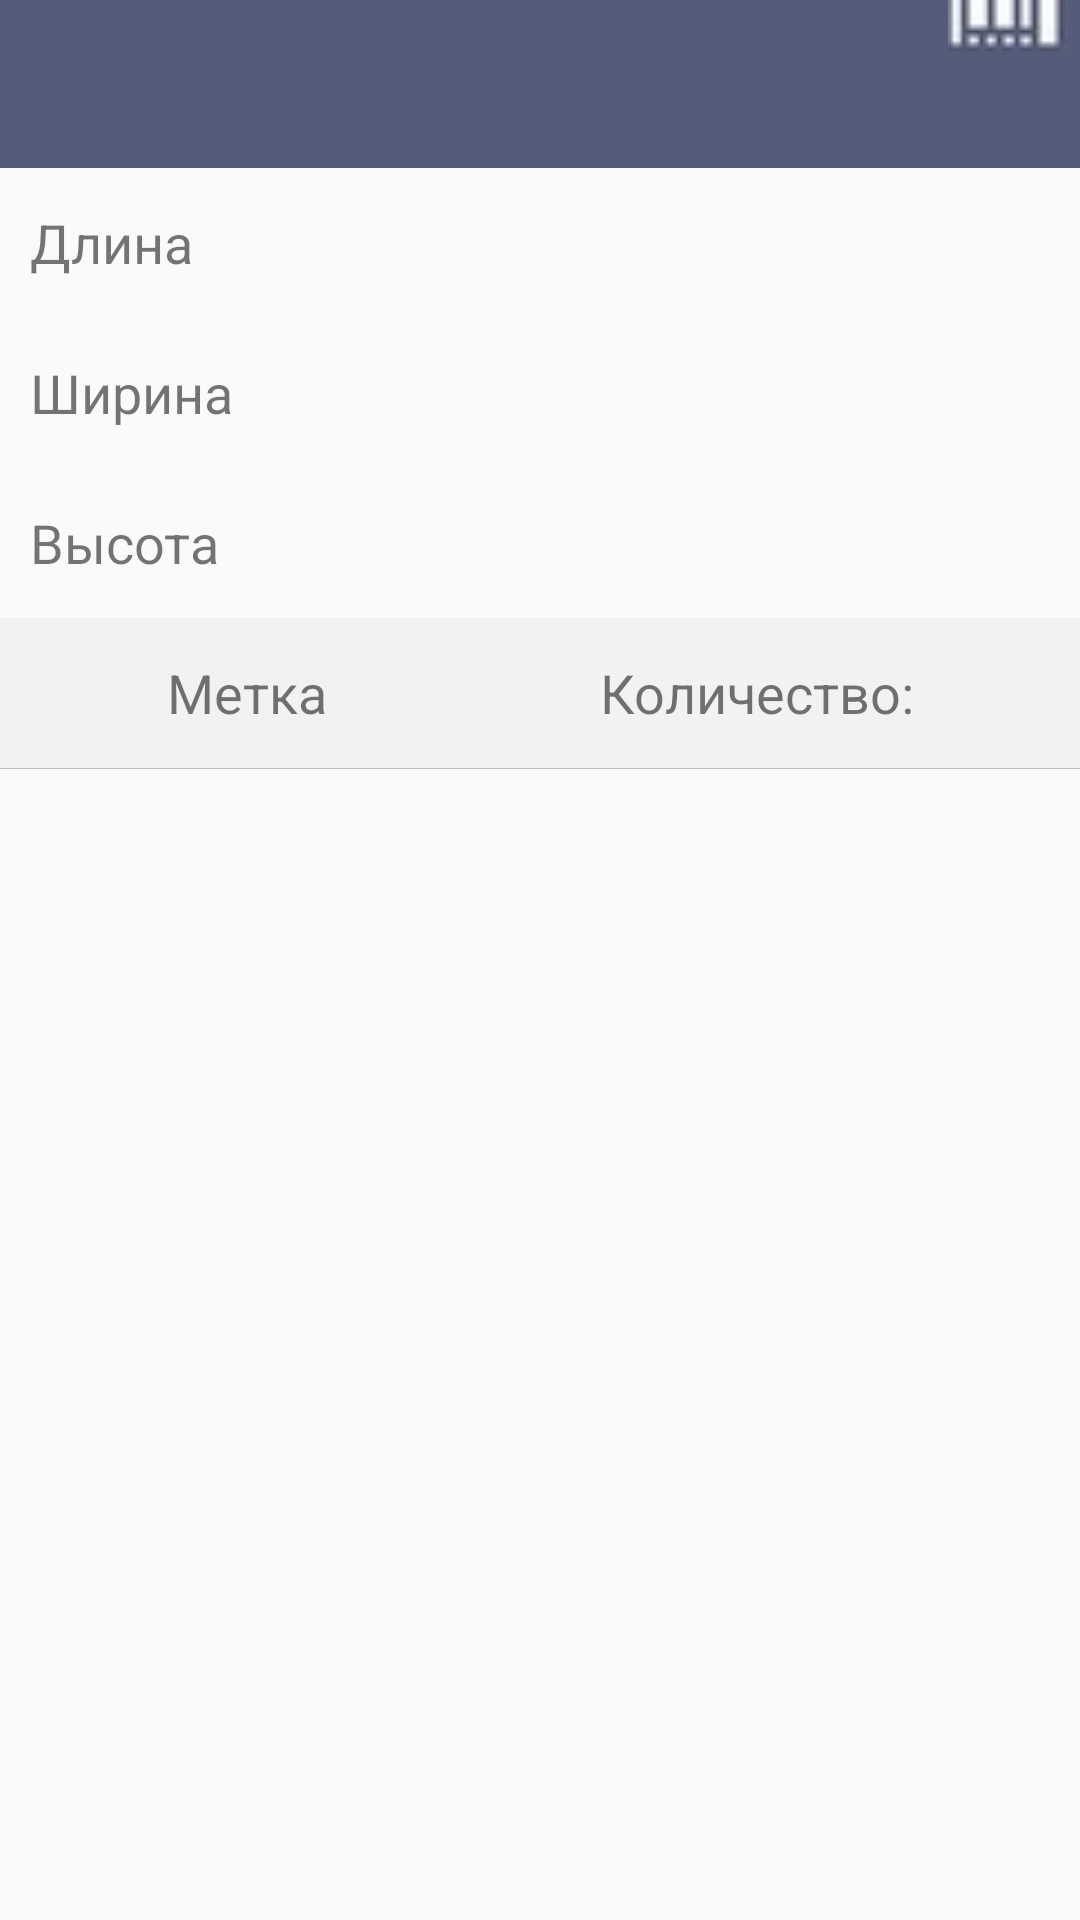

Android layout source for this screen:
<!-- AndroidManifest.xml: activity theme AppTheme -->
<!-- res/layout/activity_stock_info.xml -->
<?xml version="1.0" encoding="utf-8"?>
<android.support.design.widget.CoordinatorLayout xmlns:android="http://schemas.android.com/apk/res/android"
    xmlns:app="http://schemas.android.com/apk/res-auto"
    xmlns:tools="http://schemas.android.com/tools"
    android:id="@+id/myCoordinatorLayout"
    android:layout_width="match_parent"
    android:layout_height="match_parent">
    

    <android.support.constraint.ConstraintLayout xmlns:android="http://schemas.android.com/apk/res/android"
        xmlns:app="http://schemas.android.com/apk/res-auto"
        xmlns:tools="http://schemas.android.com/tools"
        android:id="@+id/cl"
        android:layout_width="match_parent"
        android:layout_height="match_parent"
        tools:context=".ui.StockActivity">

        <android.support.v7.widget.Toolbar
            android:id="@+id/toolbar_main_inv"
            android:layout_width="match_parent"
            android:layout_height="wrap_content"
            android:background="@color/colorToolbarProduct"
            android:gravity="center_vertical|center_horizontal"
            android:minHeight="?attr/actionBarSize"
            android:paddingStart="50dp"
            android:theme="?attr/actionBarTheme"
            app:headerLayout="@layout/nav_header_modules"
            app:layout_constraintEnd_toEndOf="parent"
            app:layout_constraintHorizontal_bias="0.0"
            app:layout_constraintStart_toStartOf="parent"
            app:layout_constraintTop_toTopOf="parent"
            app:layout_constraintVertical_chainStyle="spread_inside" />

        <ImageButton
            android:id="@+id/image_button_back"
            android:layout_width="wrap_content"
            android:layout_height="wrap_content"
            android:layout_marginBottom="8dp"
            android:layout_marginStart="8dp"
            android:layout_marginTop="8dp"
            android:background="?android:attr/navigationBarColor"
            android:contentDescription="@string/back"
            app:layout_constraintBottom_toTopOf="@+id/toolbar_main_inv"
            app:layout_constraintEnd_toEndOf="@+id/toolbar_main_inv"
            app:layout_constraintHorizontal_bias="0.0"
            app:layout_constraintStart_toStartOf="parent"
            app:layout_constraintTop_toTopOf="parent"
            app:layout_constraintVertical_bias="0.0"
            app:srcCompat="@drawable/ic_action_name" />

        <ImageButton
            android:id="@+id/image_button_barcode"
            android:layout_width="40dp"
            android:layout_height="33dp"
            android:layout_marginBottom="8dp"
            android:layout_marginEnd="4dp"
            android:layout_marginTop="8dp"
            android:background="?android:attr/navigationBarColor"
            android:contentDescription="@string/back"
            android:scaleType="fitXY"
            app:layout_constraintBottom_toTopOf="@+id/toolbar_main_inv"
            app:layout_constraintEnd_toEndOf="parent"
            app:layout_constraintTop_toTopOf="parent"
            app:layout_constraintVertical_bias="0.0"
            app:srcCompat="@drawable/barcode" />

        <TextView
            android:id="@+id/textViewTitle"
            android:layout_width="280dp"
            android:layout_height="0dp"
            android:layout_marginEnd="40dp"
            android:gravity="center_vertical|center"
            android:textAlignment="center"
            android:textColor="@android:color/white"
            android:textSize="14sp"
            app:layout_constraintBottom_toBottomOf="@+id/toolbar_main_inv"
            app:layout_constraintEnd_toEndOf="parent"
            app:layout_constraintHorizontal_bias="0.375"
            app:layout_constraintStart_toEndOf="@+id/image_button_back"
            app:layout_constraintTop_toTopOf="parent"
            app:layout_constraintVertical_bias="0.533" />


        <LinearLayout
            android:id="@+id/main_linear"
            android:layout_width="0dp"
            android:layout_height="wrap_content"
            android:orientation="vertical"
            app:layout_constraintEnd_toEndOf="parent"
            app:layout_constraintStart_toStartOf="parent"
            app:layout_constraintTop_toBottomOf="@+id/toolbar_main_inv">

            <LinearLayout
                android:id="@+id/linear_1"
                android:layout_width="match_parent"
                android:layout_height="50dp"
                android:gravity="top"
                android:orientation="horizontal">

                <TextView
                    android:id="@+id/lenght"
                    android:layout_width="wrap_content"
                    android:layout_height="match_parent"
                    android:layout_weight="0.6"
                    android:gravity="center|start"
                    android:paddingStart="10dp"
                    android:text="@string/lenght_stock"
                    android:textSize="18sp"
                    tools:text="Длина" />

                <TextView
                    android:id="@+id/lenght_val"
                    android:layout_width="wrap_content"
                    android:layout_height="match_parent"
                    android:layout_weight="0.3"
                    android:gravity="center|end"
                    android:textSize="18sp"
                    tools:text="Value" />

                <TextView
                    android:id="@+id/measure1"
                    android:layout_width="wrap_content"
                    android:layout_height="match_parent"
                    android:layout_weight="0.1"
                    android:gravity="center|end"
                    android:paddingEnd="10dp"
                    android:textSize="18sp"
                    tools:text="Measure" />
            </LinearLayout>

            <LinearLayout
                android:id="@+id/linear_2"
                android:layout_width="match_parent"
                android:layout_height="50dp"
                android:orientation="horizontal">

                <TextView
                    android:id="@+id/width"
                    android:layout_width="wrap_content"
                    android:layout_height="match_parent"
                    android:layout_weight="0.6"
                    android:gravity="center|start"
                    android:paddingStart="10dp"
                    android:text="@string/width_stock"
                    android:textSize="18sp"
                    tools:text="Ширина" />

                <TextView
                    android:id="@+id/width_val"
                    android:layout_width="wrap_content"
                    android:layout_height="match_parent"
                    android:layout_weight="0.3"
                    android:gravity="center|end"
                    android:textSize="18sp"
                    tools:text="Value" />

                <TextView
                    android:id="@+id/measure2"
                    android:layout_width="wrap_content"
                    android:layout_height="match_parent"
                    android:layout_weight="0.1"
                    android:gravity="center|end"
                    android:paddingEnd="10dp"
                    android:textSize="18sp"
                    tools:text="Measure" />
            </LinearLayout>

            <LinearLayout
                android:id="@+id/linear_3"
                android:layout_width="match_parent"
                android:layout_height="50dp"
                android:orientation="horizontal">

                <TextView
                    android:id="@+id/height"
                    android:layout_width="wrap_content"
                    android:layout_height="match_parent"
                    android:layout_weight="0.6"
                    android:gravity="center|start"
                    android:paddingStart="10dp"
                    android:text="@string/height_stock"
                    android:textSize="18sp"
                    tools:text="Высота" />

                <TextView
                    android:id="@+id/height_val"
                    android:layout_width="wrap_content"
                    android:layout_height="match_parent"
                    android:layout_weight="0.3"
                    android:gravity="center|end"
                    android:textSize="18sp"
                    tools:text="Value" />

                <TextView
                    android:id="@+id/measure3"
                    android:layout_width="wrap_content"
                    android:layout_height="match_parent"
                    android:layout_weight="0.1"
                    android:gravity="center|end"
                    android:paddingEnd="10dp"
                    android:textSize="18sp"
                    tools:text="Measure" />
            </LinearLayout>

            <LinearLayout
                android:id="@+id/linear_4"
                android:layout_width="match_parent"
                android:layout_height="50dp"
                android:background="@color/metka2"
                android:orientation="horizontal">

                <TextView
                    android:id="@+id/textView9"
                    android:layout_width="wrap_content"
                    android:layout_height="match_parent"
                    android:layout_weight="0.5"
                    android:gravity="center_vertical|center_horizontal|center"
                    android:paddingStart="10dp"
                    android:text="@string/metka"
                    android:textSize="18sp"
                    tools:text="Метка" />

                <TextView
                    android:id="@+id/stock_items_count"
                    android:layout_width="wrap_content"
                    android:layout_height="match_parent"
                    android:layout_weight="0.5"
                    android:gravity="center_vertical|center_horizontal|center"
                    android:paddingEnd="10dp"
                    android:text="@string/quantity_stock"
                    android:textSize="18sp"
                    tools:text="Количество" />
            </LinearLayout>

           
        </LinearLayout>

        <View
            android:id="@+id/separator"
            android:layout_width="match_parent"
            android:layout_height="1px"
            android:background="#90909090"
            app:layout_constraintTop_toBottomOf="@+id/main_linear" />

        <android.support.v7.widget.RecyclerView
            android:id="@+id/info_recycler_view"
            android:layout_width="0dp"
            android:layout_height="0dp"
            app:layout_constraintBottom_toBottomOf="parent"
            app:layout_constraintEnd_toEndOf="parent"
            app:layout_constraintHorizontal_bias="0.0"
            app:layout_constraintStart_toStartOf="parent"
            app:layout_constraintTop_toBottomOf="@+id/main_linear">

        </android.support.v7.widget.RecyclerView>

</android.support.constraint.ConstraintLayout>



</android.support.design.widget.CoordinatorLayout>
<!-- resources referenced by this layout -->
<resources>
  <color name="colorLaunch">#555C79</color>
  <color name="colorToolbarProduct">#555c79</color>
  <color name="metka2">#f0f3f1</color>
  <!-- drawable barcode: jpg bitmap (drawable, 1025 bytes) -->
  <string name="back">back</string>
  <string name="height_stock">Высота</string>
  <string name="lenght_stock">Длина</string>
  <string name="metka">Метка</string>
  <string name="quantity_stock">Количество:</string>
  <string name="width_stock">Ширина</string>
  <style name="AppTheme" parent="Theme.AppCompat.Light.NoActionBar">
          
          <item name="colorPrimary">@color/colorPrimary</item>
          <item name="colorPrimaryDark">@color/colorPrimaryDark</item>
          <item name="colorAccent">@color/colorAccent</item>
          <item name="android:navigationBarColor">@color/colorToolbar</item>
          <item name="android:actionMenuTextColor">@android:color/white</item>
          <item name="actionOverflowButtonStyle">@style/OverFlow</item>
      </style>
  <color name="colorPrimary">#3F51B5</color>
  <color name="colorPrimaryDark">#303F9F</color>
  <color name="colorAccent">#ff4081</color>
  <color name="colorToolbar">#555c79</color>
  <style name="OverFlow" parent="Widget.AppCompat.ActionButton.Overflow">
          <item name="android:src">@drawable/ic_action_menu</item>
      </style>
</resources>
